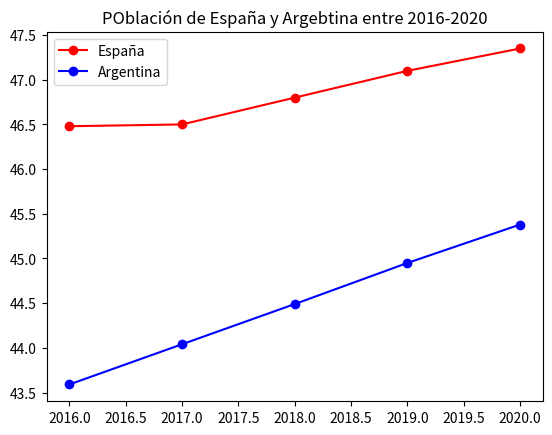

This chart was generated by the following Python code:
import matplotlib.pyplot as plt

#Años y población de España 2016-2020
x=[2016,2017,2018,2019,2020]
y=[46.48,46.50,46.8,47.1,47.35]

#Años y población Argentina 2016-2020
x2=x
y2=[43.59,44.04,44.49,44.95,45.38]

#Gráficas
plt.plot(x,y,marker='o',color='red',label='España')
plt.plot(x2,y2,marker='o',color='blue',label='Argentina')

plt.title('POblación de España y Argebtina entre 2016-2020')
plt.legend()

plt.show()
